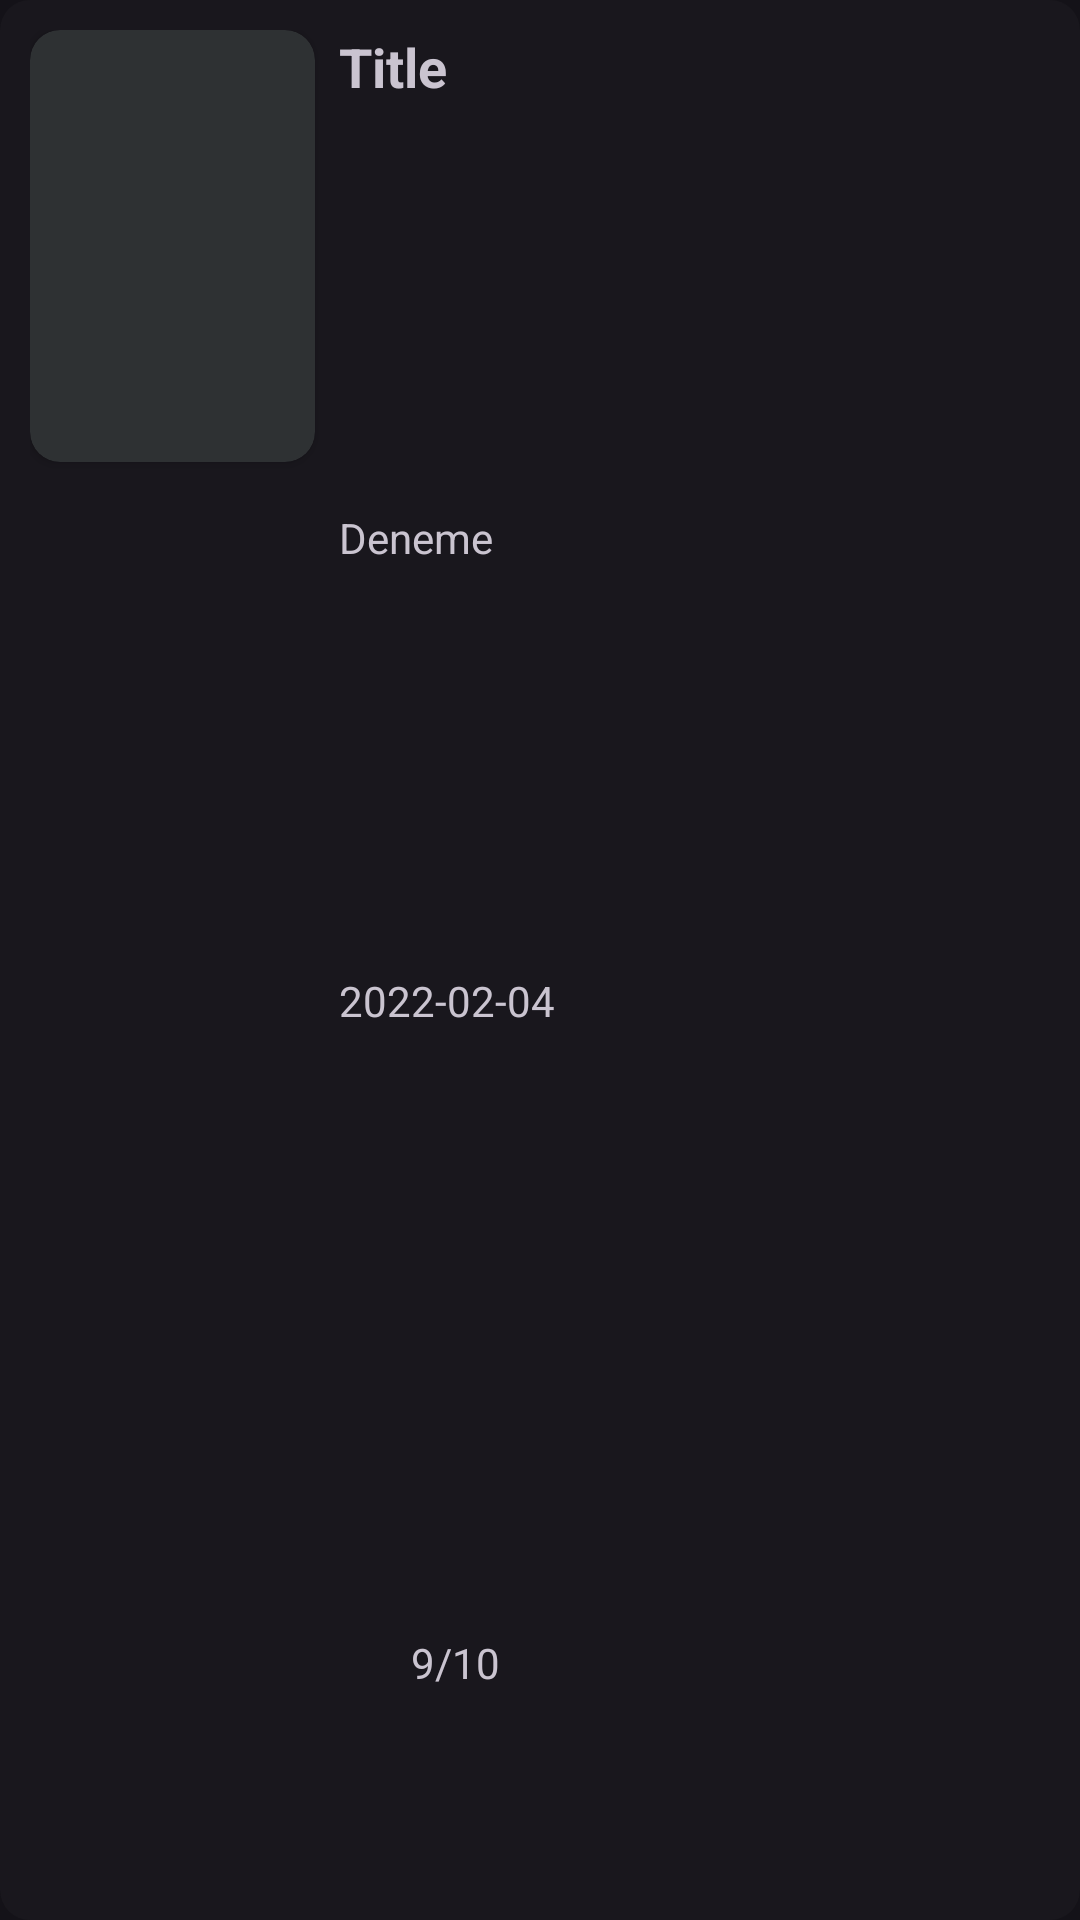

The Android layout XML behind this screen, and the referenced resources:
<!-- AndroidManifest.xml: application theme Theme.MovieCatch -->
<!-- res/layout/recent_movie_item.xml -->
<?xml version="1.0" encoding="utf-8"?>
<LinearLayout xmlns:android="http://schemas.android.com/apk/res/android"
    xmlns:app="http://schemas.android.com/apk/res-auto"
    android:layout_width="match_parent"
    android:layout_height="wrap_content"
    android:layout_marginBottom="10dp"
    android:background="@drawable/card_background"
    android:orientation="horizontal">

    <androidx.cardview.widget.CardView
        android:layout_width="95dp"
        android:layout_height="144dp"
        android:layout_marginRight="8dp"
        android:elevation="0dp"
        android:backgroundTint="@color/material_dynamic_neutral20"
        app:cardCornerRadius="10dp">

        <ImageView
            android:id="@+id/posterView"
            android:layout_width="match_parent"
            android:layout_height="match_parent" />
    </androidx.cardview.widget.CardView>

    <LinearLayout
        android:layout_width="match_parent"
        android:layout_height="match_parent"

        android:orientation="vertical">

        <LinearLayout
            android:layout_width="match_parent"
            android:layout_height="match_parent"

            android:orientation="vertical">

            <TextView
                android:id="@+id/title"
                android:layout_width="match_parent"
                android:layout_height="wrap_content"
                android:layout_marginBottom="4dp"
                android:text="Title"
                android:layout_weight="1"
                android:textSize="18dp"
                android:textStyle="bold" />

            <TextView
                android:id="@+id/txtGenre"
                android:layout_width="match_parent"
                android:layout_height="wrap_content"
                android:layout_marginBottom="4dp"
                android:layout_weight="1"
                android:text="Deneme " />

            <TextView
                android:id="@+id/txtReleaseDate"
                android:layout_width="match_parent"
                android:layout_height="wrap_content"
                android:layout_marginBottom="4dp"
                android:layout_weight="1"
                android:text="2022-02-04 " />

            <LinearLayout
                android:layout_width="wrap_content"
                android:layout_height="wrap_content"
                android:gravity="center"
                android:layout_weight="1">

                <ImageView
                    android:layout_width="20dp"
                    android:layout_height="20dp"

                    android:layout_marginRight="4dp"
                    android:src="@drawable/baseline_stars_24" />

                <TextView
                    android:id="@+id/txtVoteAverage"
                    android:layout_width="match_parent"
                    android:layout_height="wrap_content"
                    android:text="9/10" />
            </LinearLayout>

        </LinearLayout>

        <LinearLayout
            android:layout_width="match_parent"
            android:layout_height="wrap_content"
            android:visibility="gone"
            android:gravity="end"
            android:orientation="horizontal">

            <include
                android:id="@+id/watchlistButton"
                android:layout_width="wrap_content"
                android:layout_height="wrap_content"
                android:layout_marginRight="20dp"
                layout="@layout/watchlist_button_item" />

            <include
                android:id="@+id/favoriteButton"
                android:layout_width="wrap_content"
                android:layout_height="wrap_content"
                layout="@layout/favorite_button_item" />

        </LinearLayout>

    </LinearLayout>
</LinearLayout>
<!-- res/layout/watchlist_button_item.xml (included above) -->
<?xml version="1.0" encoding="utf-8"?>
<merge xmlns:android="http://schemas.android.com/apk/res/android"
    xmlns:app="http://schemas.android.com/apk/res-auto">

    <com.example.moviecatch.ui.customviews.AddWatchlistButton
        android:id="@+id/add_watchlist"
        android:layout_width="30dp"
        android:layout_height="30dp"
        android:layout_marginLeft="2dp"
        android:layout_marginTop="2dp"
        android:alpha="0.5"
        android:background="#00000000"
        android:scaleX="1"
        android:scaleY="1"
        android:translationZ="5dp"
        android:src="@drawable/baseline_playlist_add_24"
      />
</merge>
<!-- res/layout/favorite_button_item.xml (included above) -->
<?xml version="1.0" encoding="utf-8"?>
<com.example.moviecatch.ui.customviews.AddFavoritesButton xmlns:android="http://schemas.android.com/apk/res/android"
    android:id="@+id/add_favorites"
    android:layout_width="30dp"
    android:layout_height="30dp"
    android:alpha="0.5"
    android:background="#00000000"
    android:scaleX="1.2"
    android:scaleY="1.2"
    android:translationZ="5dp"
    android:src="@drawable/baseline_favorite_24" />
<!-- resources referenced by this layout -->
<resources>
  <!-- drawable baseline_playlist_add_24 (drawable) -->
  <vector android:autoMirrored="true" android:height="24dp"
      android:tint="@color/material_dynamic_tertiary60" android:viewportHeight="24"
      android:viewportWidth="24" android:width="24dp" xmlns:android="http://schemas.android.com/apk/res/android">
      <path android:fillColor="@android:color/white" android:pathData="M14,10H3v2h11V10zM14,6H3v2h11V6zM18,14v-4h-2v4h-4v2h4v4h2v-4h4v-2H18zM3,16h7v-2H3V16z"/>
  </vector>
  <!-- drawable card_background (drawable) -->
  <?xml version="1.0" encoding="utf-8"?>
  <shape xmlns:android="http://schemas.android.com/apk/res/android"
      android:shape="rectangle">
      <solid
          android:color="@color/card_background"/>
  
      <corners android:radius="10dp" />
      <padding
          android:bottom="10dp"
          android:left="10dp"
          android:right="10dp"
          android:top="10dp"/>
  
  </shape>
  <style name="Theme.MovieCatch" parent="Base.Theme.MovieCatch" />
  <color name="card_background">#17515151</color>
  <style name="Base.Theme.MovieCatch" parent="Theme.Material3.Dark.NoActionBar">
          
          
          <item name="colorPrimary">@color/material_dynamic_neutral10</item>
      </style>
</resources>
